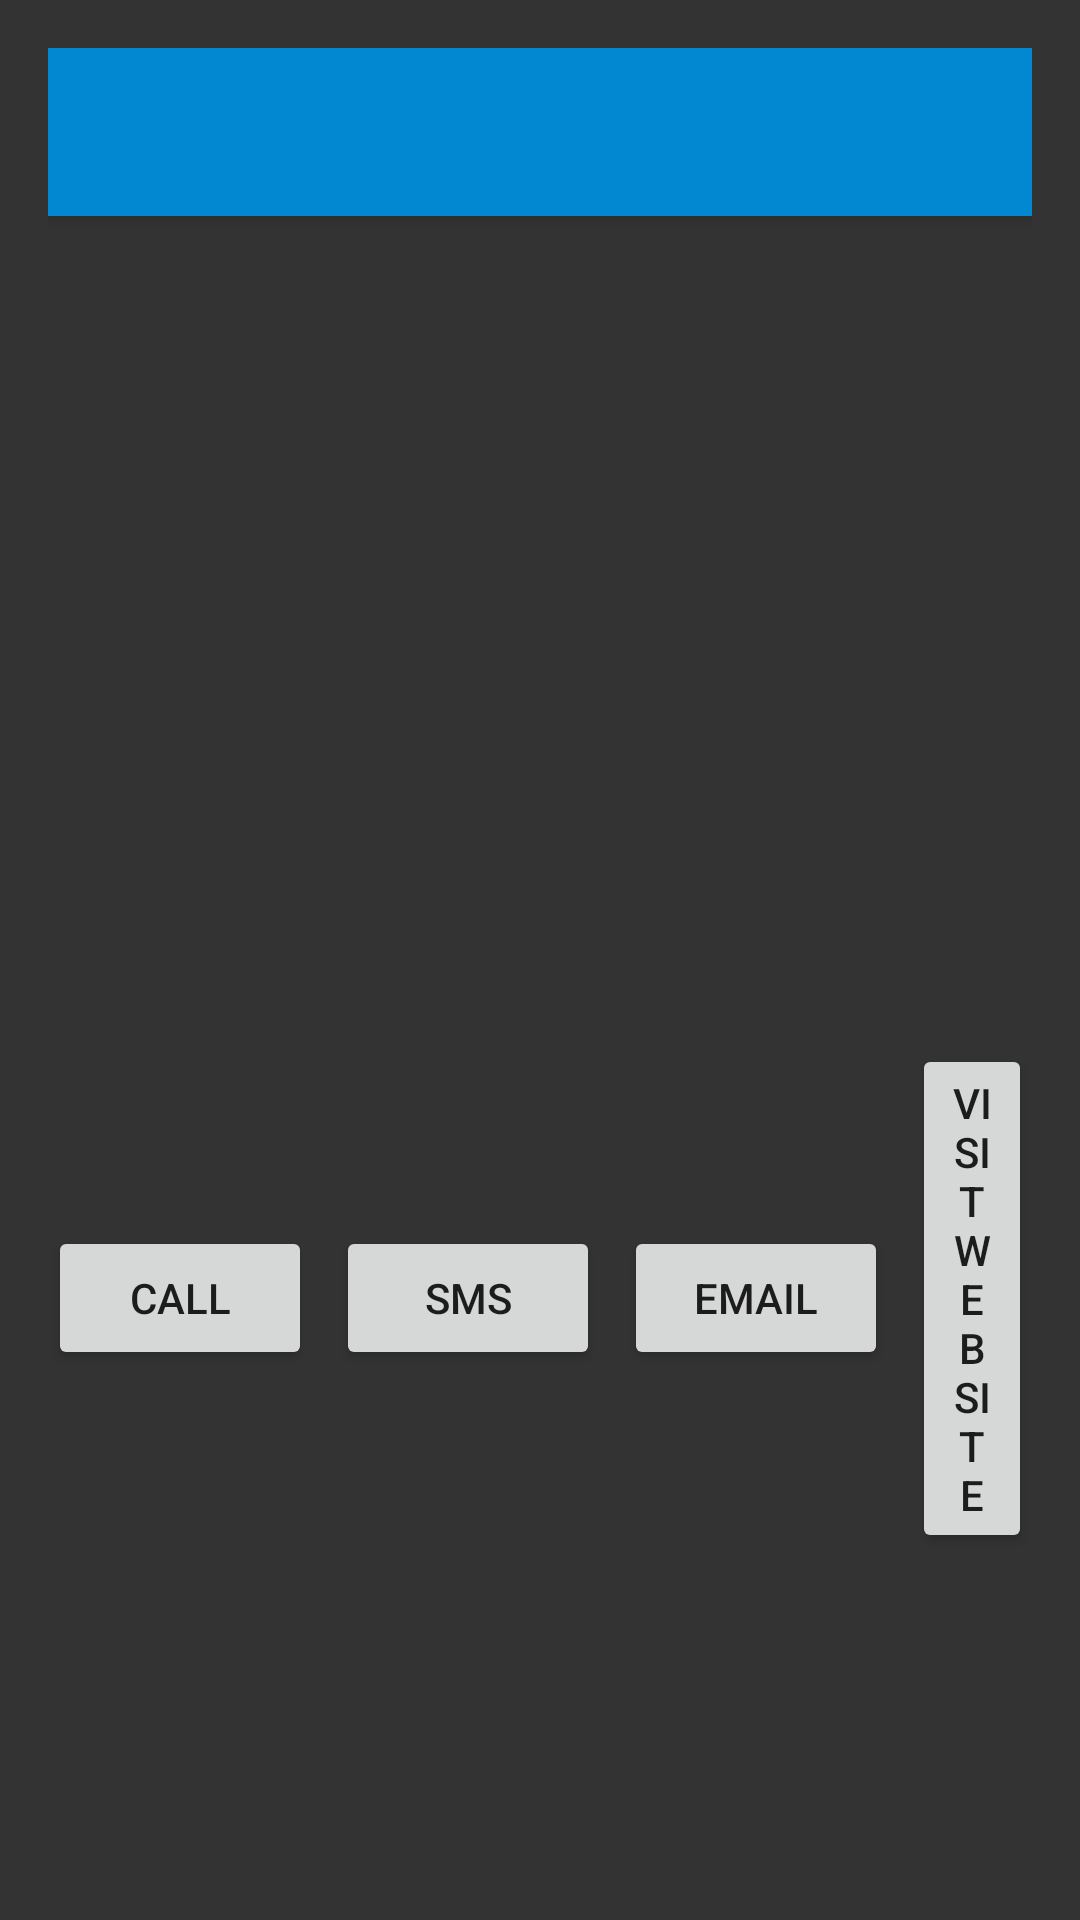

The Android layout XML behind this screen, and the referenced resources:
<!-- AndroidManifest.xml: application theme Theme.MyApplication -->
<!-- res/layout/activity_place_details.xml -->
<?xml version="1.0" encoding="utf-8"?>
<LinearLayout xmlns:android="http://schemas.android.com/apk/res/android"
    android:layout_width="match_parent"
    android:layout_height="match_parent"
    xmlns:app="http://schemas.android.com/apk/res-auto"
    android:orientation="vertical"
    android:padding="16dp">

    <androidx.appcompat.widget.Toolbar
        android:id="@+id/toolbar"
        android:layout_width="match_parent"
        android:layout_height="?attr/actionBarSize"
        android:background="?attr/colorPrimary"
        app:titleTextColor="@android:color/white"
        android:elevation="4dp"
        android:theme="@style/ThemeOverlay.AppCompat.ActionBar"/>

    <ImageView
        android:id="@+id/imageViewPlace"
        android:layout_width="match_parent"
        android:layout_height="200dp"
        android:scaleType="centerCrop"/>

    <TextView
        android:id="@+id/textViewPlaceName"
        android:layout_width="wrap_content"
        android:layout_height="wrap_content"
        android:textSize="22sp"
        android:textStyle="bold"
        android:paddingTop="10dp"/>

    <TextView
        android:id="@+id/textViewPlaceDescription"
        android:layout_width="wrap_content"
        android:layout_height="wrap_content"
        android:textSize="16sp"
        android:paddingTop="5dp"/>

    <LinearLayout
        android:layout_width="match_parent"
        android:layout_height="wrap_content"
        android:orientation="horizontal"
        android:gravity="center"
        android:paddingTop="10dp">

        <Button
            android:id="@+id/btnCall"
            android:layout_width="wrap_content"
            android:layout_height="wrap_content"
            android:text="Call"
            android:layout_marginEnd="8dp"/>

        <Button
            android:id="@+id/btnSms"
            android:layout_width="wrap_content"
            android:layout_height="wrap_content"
            android:text="SMS"
            android:layout_marginEnd="8dp"/>

        <Button
            android:id="@+id/btnEmail"
            android:layout_width="wrap_content"
            android:layout_height="wrap_content"
            android:text="Email"
            android:layout_marginEnd="8dp"/>

        <Button
            android:id="@+id/btnWebsite"
            android:layout_width="wrap_content"
            android:layout_height="wrap_content"
            android:text="Visit Website"/>
    </LinearLayout>
</LinearLayout>
<!-- resources referenced by this layout -->
<resources>
  <style name="Theme.MyApplication" parent="Theme.MaterialComponents.DayNight.NoActionBar">
          <item name="windowActionBar">false</item>
          <item name="windowNoTitle">true</item>
          <item name="colorPrimary">#0288D1</item>
          <item name="colorPrimaryDark">#01579B</item>
          <item name="colorAccent">#FF5722</item>
          <item name="android:windowBackground">#333333</item> 
      </style>
</resources>
